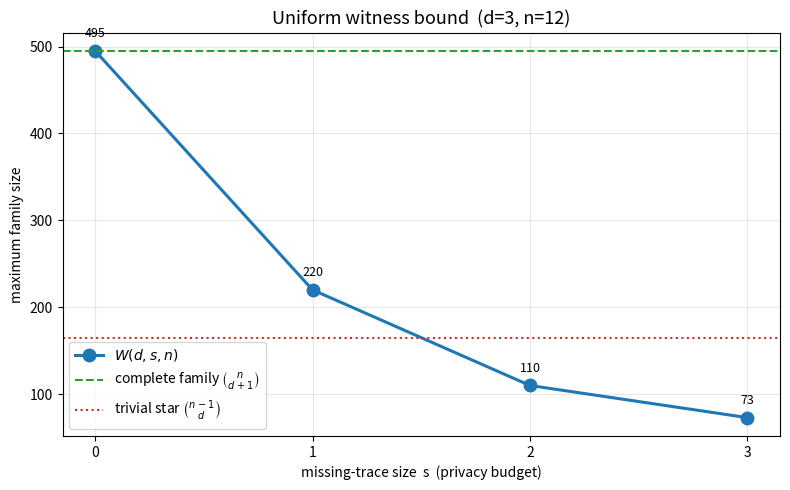

This chart was generated by the following Python code:
"""
Visualization: the Uniform Witness Bound W(d,s,n) as a function of the
privacy budget s, with the two regimes (saturated s=0 and witnessed s>=1)
shown together with the trivial-star and complete-family cardinalities.

Generates 'witness_bound.png'.  Requires matplotlib.
"""

from __future__ import annotations

from math import comb
from typing import List

import matplotlib.pyplot as plt


def witness_bound(d: int, s: int, n: int) -> int:
    if s == 0:
        return comb(n, d + 1)
    return comb(n, d) // s


def main() -> None:
    d, n = 3, 12
    s_values: List[int] = list(range(0, d + 1))
    bounds: List[int] = [witness_bound(d, s, n) for s in s_values]

    fig, ax = plt.subplots(figsize=(8, 5))
    ax.plot(s_values, bounds, "o-", lw=2.2, ms=9, color="#1f77b4",
            label=r"$W(d,s,n)$")
    ax.axhline(comb(n, d + 1), ls="--", color="#2ca02c",
               label=r"complete family $\binom{n}{d+1}$")
    ax.axhline(comb(n - 1, d), ls=":", color="#d62728",
               label=r"trivial star $\binom{n-1}{d}$")

    for s, b in zip(s_values, bounds):
        ax.annotate(str(b), (s, b), textcoords="offset points",
                    xytext=(0, 10), ha="center", fontsize=9)

    ax.set_title(f"Uniform witness bound  (d={d}, n={n})", fontsize=13)
    ax.set_xlabel("missing-trace size  s  (privacy budget)")
    ax.set_ylabel("maximum family size")
    ax.set_xticks(s_values)
    ax.grid(alpha=0.3)
    ax.legend()
    fig.tight_layout()
    fig.savefig("witness_bound.png", dpi=150)
    print("Wrote witness_bound.png")


if __name__ == "__main__":
    main()
